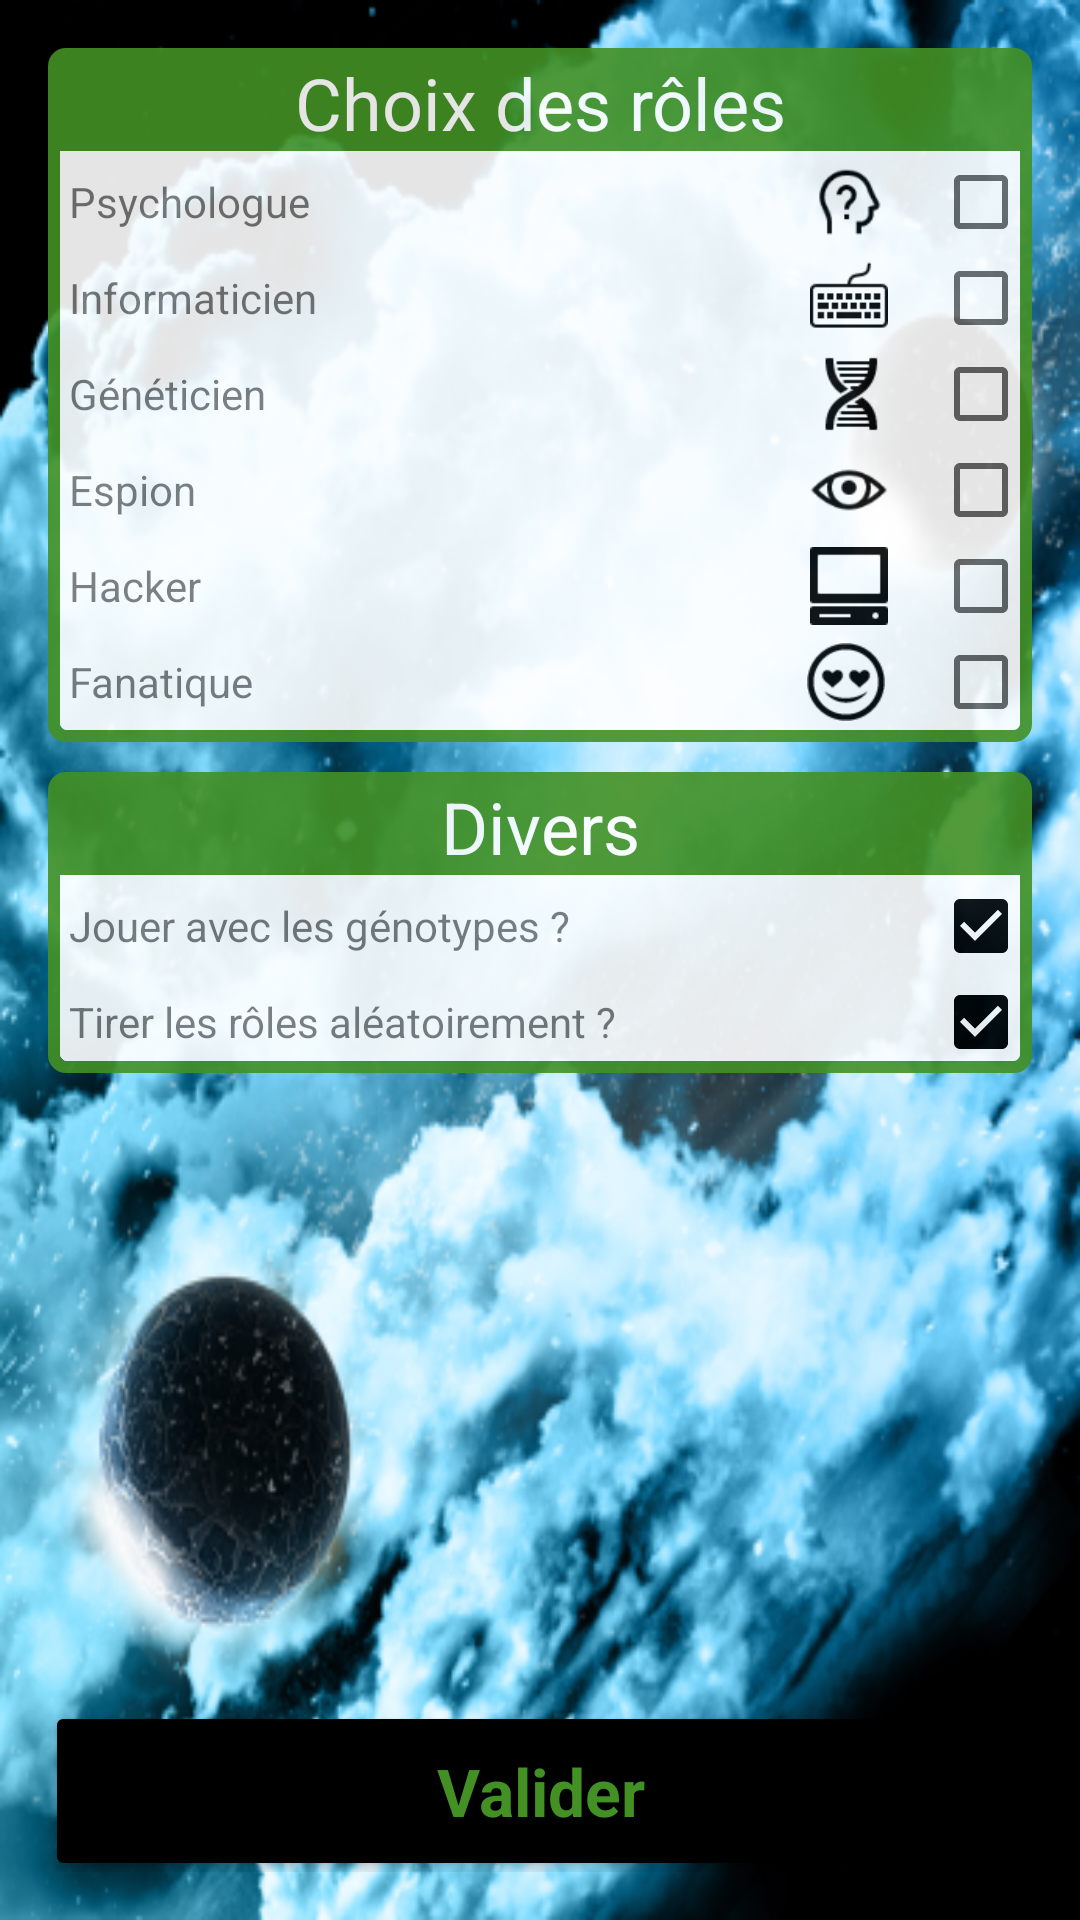

Layout XML and referenced resources for this Android screen:
<!-- AndroidManifest.xml: application theme AppTheme -->
<!-- res/layout/activity_new_game_settings.xml -->
<?xml version="1.0" encoding="utf-8"?>
<RelativeLayout xmlns:android="http://schemas.android.com/apk/res/android"
    android:layout_width="match_parent"
    android:layout_height="match_parent"
    android:background="@mipmap/background"
    android:paddingBottom="@dimen/activity_vertical_margin"
    android:paddingLeft="@dimen/activity_horizontal_margin"
    android:paddingRight="@dimen/activity_horizontal_margin"
    android:paddingTop="@dimen/activity_vertical_margin">


    <LinearLayout
        android:id="@+id/role_choice_box"
        android:layout_width="match_parent"
        android:layout_height="wrap_content"
        android:layout_alignParentTop="true"
        android:alpha="0.9"
        android:background="@drawable/general_border"
        android:orientation="vertical">

        <TextView
            android:layout_width="match_parent"
            android:layout_height="wrap_content"
            android:layout_gravity="center_horizontal"
            android:layout_margin="1sp"
            android:background="@color/colorPrimary"
            android:gravity="center_horizontal"
            android:text="@string/new_game_settings.role_choice_box"
            android:textColor="@color/abc_primary_text_material_dark"
            android:textSize="24sp" />

        <LinearLayout
            android:layout_width="match_parent"
            android:layout_height="wrap_content"
            android:orientation="horizontal">

            <TextView
                android:layout_width="wrap_content"
                android:layout_height="wrap_content"
                android:layout_marginBottom="3sp"
                android:layout_marginLeft="6sp"
                android:layout_weight="1"
                android:text="@string/role_psychologist.name" />

            <ImageView
                android:layout_width="wrap_content"
                android:layout_height="match_parent"
                android:layout_margin="3sp"
                android:src="@mipmap/psychologist" />

            <CheckBox
                android:id="@+id/checkBox_psychologist"
                android:layout_width="wrap_content"
                android:layout_height="wrap_content" />


        </LinearLayout>

        <LinearLayout
            android:layout_width="match_parent"
            android:layout_height="wrap_content"
            android:orientation="horizontal">

            <TextView
                android:layout_width="wrap_content"
                android:layout_height="wrap_content"
                android:layout_marginBottom="3sp"
                android:layout_marginLeft="6sp"
                android:layout_weight="1"
                android:text="@string/role_computer_scientist.name" />

            <ImageView
                android:layout_width="wrap_content"
                android:layout_height="match_parent"
                android:layout_margin="3sp"
                android:src="@mipmap/computer_scientist" />

            <CheckBox
                android:id="@+id/checkBox_computer_scientist"
                android:layout_width="wrap_content"
                android:layout_height="wrap_content" />


        </LinearLayout>

        <LinearLayout
            android:layout_width="match_parent"
            android:layout_height="wrap_content"
            android:orientation="horizontal">

            <TextView
                android:layout_width="wrap_content"
                android:layout_height="wrap_content"
                android:layout_marginBottom="3sp"
                android:layout_marginLeft="6sp"
                android:layout_weight="1"
                android:text="@string/role_geneticist.name" />

            <ImageView
                android:layout_width="wrap_content"
                android:layout_height="match_parent"
                android:layout_margin="3sp"
                android:src="@mipmap/geneticist" />

            <CheckBox
                android:id="@+id/checkBox_geneticist"
                android:layout_width="wrap_content"
                android:layout_height="wrap_content" />


        </LinearLayout>

        <LinearLayout
            android:layout_width="match_parent"
            android:layout_height="wrap_content"
            android:orientation="horizontal">

            <TextView
                android:layout_width="wrap_content"
                android:layout_height="wrap_content"
                android:layout_marginBottom="3sp"
                android:layout_marginLeft="6sp"
                android:layout_weight="1"
                android:text="@string/role_spy.name" />

            <ImageView
                android:layout_width="wrap_content"
                android:layout_height="match_parent"
                android:layout_margin="3sp"
                android:src="@mipmap/spy" />

            <CheckBox
                android:id="@+id/checkBox_spy"
                android:layout_width="wrap_content"
                android:layout_height="wrap_content" />


        </LinearLayout>

        <LinearLayout
            android:layout_width="match_parent"
            android:layout_height="wrap_content"
            android:orientation="horizontal">

            <TextView
                android:layout_width="wrap_content"
                android:layout_height="wrap_content"
                android:layout_marginBottom="3sp"
                android:layout_marginLeft="6sp"
                android:layout_weight="1"
                android:text="@string/role_hacker.name" />

            <ImageView
                android:layout_width="wrap_content"
                android:layout_height="match_parent"
                android:layout_margin="3sp"
                android:src="@mipmap/hacker" />

            <CheckBox
                android:id="@+id/checkBox_hacker"
                android:layout_width="wrap_content"
                android:layout_height="wrap_content" />


        </LinearLayout>

        <LinearLayout
            android:layout_width="match_parent"
            android:layout_height="wrap_content"
            android:layout_marginBottom="3sp"
            android:orientation="horizontal">

            <TextView
                android:layout_width="wrap_content"
                android:layout_height="wrap_content"
                android:layout_marginBottom="3sp"
                android:layout_marginLeft="6sp"
                android:layout_weight="1"
                android:text="@string/role_fanatic.name" />

            <ImageView
                android:layout_width="wrap_content"
                android:layout_height="match_parent"
                android:layout_margin="3sp"
                android:src="@mipmap/fanatic" />

            <CheckBox
                android:id="@+id/checkBox_fanatic"
                android:layout_width="wrap_content"
                android:layout_height="wrap_content" />


        </LinearLayout>
    </LinearLayout>

    <LinearLayout
        android:id="@+id/various_box"
        android:layout_width="match_parent"
        android:layout_height="wrap_content"
        android:layout_below="@id/role_choice_box"
        android:layout_marginTop="10dp"
        android:alpha="0.9"
        android:background="@drawable/general_border"
        android:orientation="vertical">

        <TextView
            android:layout_width="match_parent"
            android:layout_height="wrap_content"
            android:layout_gravity="center_horizontal"
            android:layout_margin="1sp"
            android:background="@color/colorPrimary"
            android:gravity="center_horizontal"
            android:text="@string/new_game_settings.various_box"
            android:textColor="@color/abc_primary_text_material_dark"
            android:textSize="24sp" />

        <LinearLayout
            android:layout_width="match_parent"
            android:layout_height="wrap_content"
            android:orientation="horizontal">

            <TextView
                android:layout_width="wrap_content"
                android:layout_height="wrap_content"
                android:layout_marginBottom="3sp"
                android:layout_marginLeft="6sp"
                android:layout_weight="1"
                android:text="@string/new_game_settings.is_genotype" />

            />

            <CheckBox
                android:id="@+id/checkBox_genotype"
                android:layout_width="wrap_content"
                android:layout_height="wrap_content"
                android:checked="true" />
        </LinearLayout>

        <LinearLayout
            android:layout_width="match_parent"
            android:layout_height="wrap_content"
            android:orientation="horizontal">

            <TextView
                android:layout_width="wrap_content"
                android:layout_height="wrap_content"
                android:layout_marginBottom="3sp"
                android:layout_marginLeft="6sp"
                android:layout_weight="1"
                android:text="@string/new_game_settings.randomize_game" />

            />

            <CheckBox
                android:id="@+id/checkBox_randomize"
                android:layout_width="wrap_content"
                android:layout_height="wrap_content"
                android:checked="true" />


        </LinearLayout>

    </LinearLayout>


    <Button
        style="@style/buttonStyle"
        android:layout_width="match_parent"
        android:layout_height="wrap_content"
        android:layout_alignParentBottom="true"
        android:layout_margin="@dimen/activity_button_margin"
        android:background="@drawable/button"
        android:onClick="validateGameSettings"
        android:text="@string/common.validate" />


</RelativeLayout>
<!-- resources referenced by this layout -->
<resources>
  <color name="colorPrimary">#439124</color>
  <dimen name="activity_button_margin">3dp</dimen>
  <dimen name="activity_horizontal_margin">16dp</dimen>
  <dimen name="activity_vertical_margin">16dp</dimen>
  <!-- drawable button (drawable) -->
  <?xml version="1.0" encoding="utf-8"?>
  <selector xmlns:android="http://schemas.android.com/apk/res/android">
  
      <item>
          <shape xmlns:android="http://schemas.android.com/apk/res/android">
              <solid android:color="@color/colorAccent"/>
              <corners android:radius="2dp"/>
          </shape>
      </item>
  
      <item>
          <shape xmlns:android="http://schemas.android.com/apk/res/android">
              <stroke android:width="4dp" android:color="@color/colorPrimaryDark" />
              <padding android:left="1dp" android:top="1dp"
                  android:right="1dp" android:bottom="1dp" />
  
              <corners android:radius="2dp" />
  
          </shape>
      </item>
  
  </selector>
  <!-- drawable general_border (drawable) -->
  <?xml version="1.0" encoding="utf-8"?>
  <layer-list xmlns:android="http://schemas.android.com/apk/res/android" >
  
      <item>
          <shape android:shape="rectangle" >
              <solid android:color="#ffffff" />
              <corners android:radius="16dp" />
          </shape>
      </item>
  
      <item>
      <shape xmlns:android="http://schemas.android.com/apk/res/android">
          <stroke android:width="4dp" android:color="@color/colorPrimary" />
          <padding android:left="1dp" android:top="1dp"
          android:right="1dp" android:bottom="1dp" />
  
          <corners android:radius="4dp" />
  
      </shape>
      </item>
  </layer-list>
  <!-- mipmap background: png bitmap (mipmap-xxhdpi, 316441 bytes) -->
  <!-- mipmap computer_scientist: png bitmap (mipmap-mdpi, 376 bytes) -->
  <!-- mipmap fanatic: png bitmap (mipmap-mdpi, 900 bytes) -->
  <!-- mipmap geneticist: png bitmap (mipmap-mdpi, 658 bytes) -->
  <!-- mipmap hacker: png bitmap (mipmap-mdpi, 239 bytes) -->
  <!-- mipmap psychologist: png bitmap (mipmap-mdpi, 1257 bytes) -->
  <!-- mipmap spy: png bitmap (mipmap-mdpi, 1203 bytes) -->
  <string name="common.validate">Valider</string>
  <string name="new_game_settings.is_genotype">Jouer avec les génotypes ?</string>
  <string name="new_game_settings.randomize_game">Tirer les rôles aléatoirement ?</string>
  <string name="new_game_settings.role_choice_box">Choix des rôles</string>
  <string name="new_game_settings.various_box">Divers</string>
  <string name="role_computer_scientist.name">Informaticien</string>
  <string name="role_fanatic.name">Fanatique</string>
  <string name="role_geneticist.name">Généticien</string>
  <string name="role_hacker.name">Hacker</string>
  <string name="role_psychologist.name">Psychologue</string>
  <string name="role_spy.name">Espion</string>
  <style name="buttonStyle" parent="@android:style/Widget.Button.Small">
          <item name="android:textColor">@color/colorPrimary</item>
          <item name="android:textSize">22sp</item>
          <item name="android:textStyle">bold</item>
      </style>
  <style name="AppTheme" parent="Theme.AppCompat.Light.DarkActionBar">
          
          <item name="colorPrimary">@color/colorPrimary</item>
          <item name="colorPrimaryDark">@color/colorPrimaryDark</item>
          <item name="colorAccent">@color/colorAccent</item>
      </style>
  <color name="colorAccent">#000000</color>
  <color name="colorPrimaryDark">#1f711d</color>
</resources>
